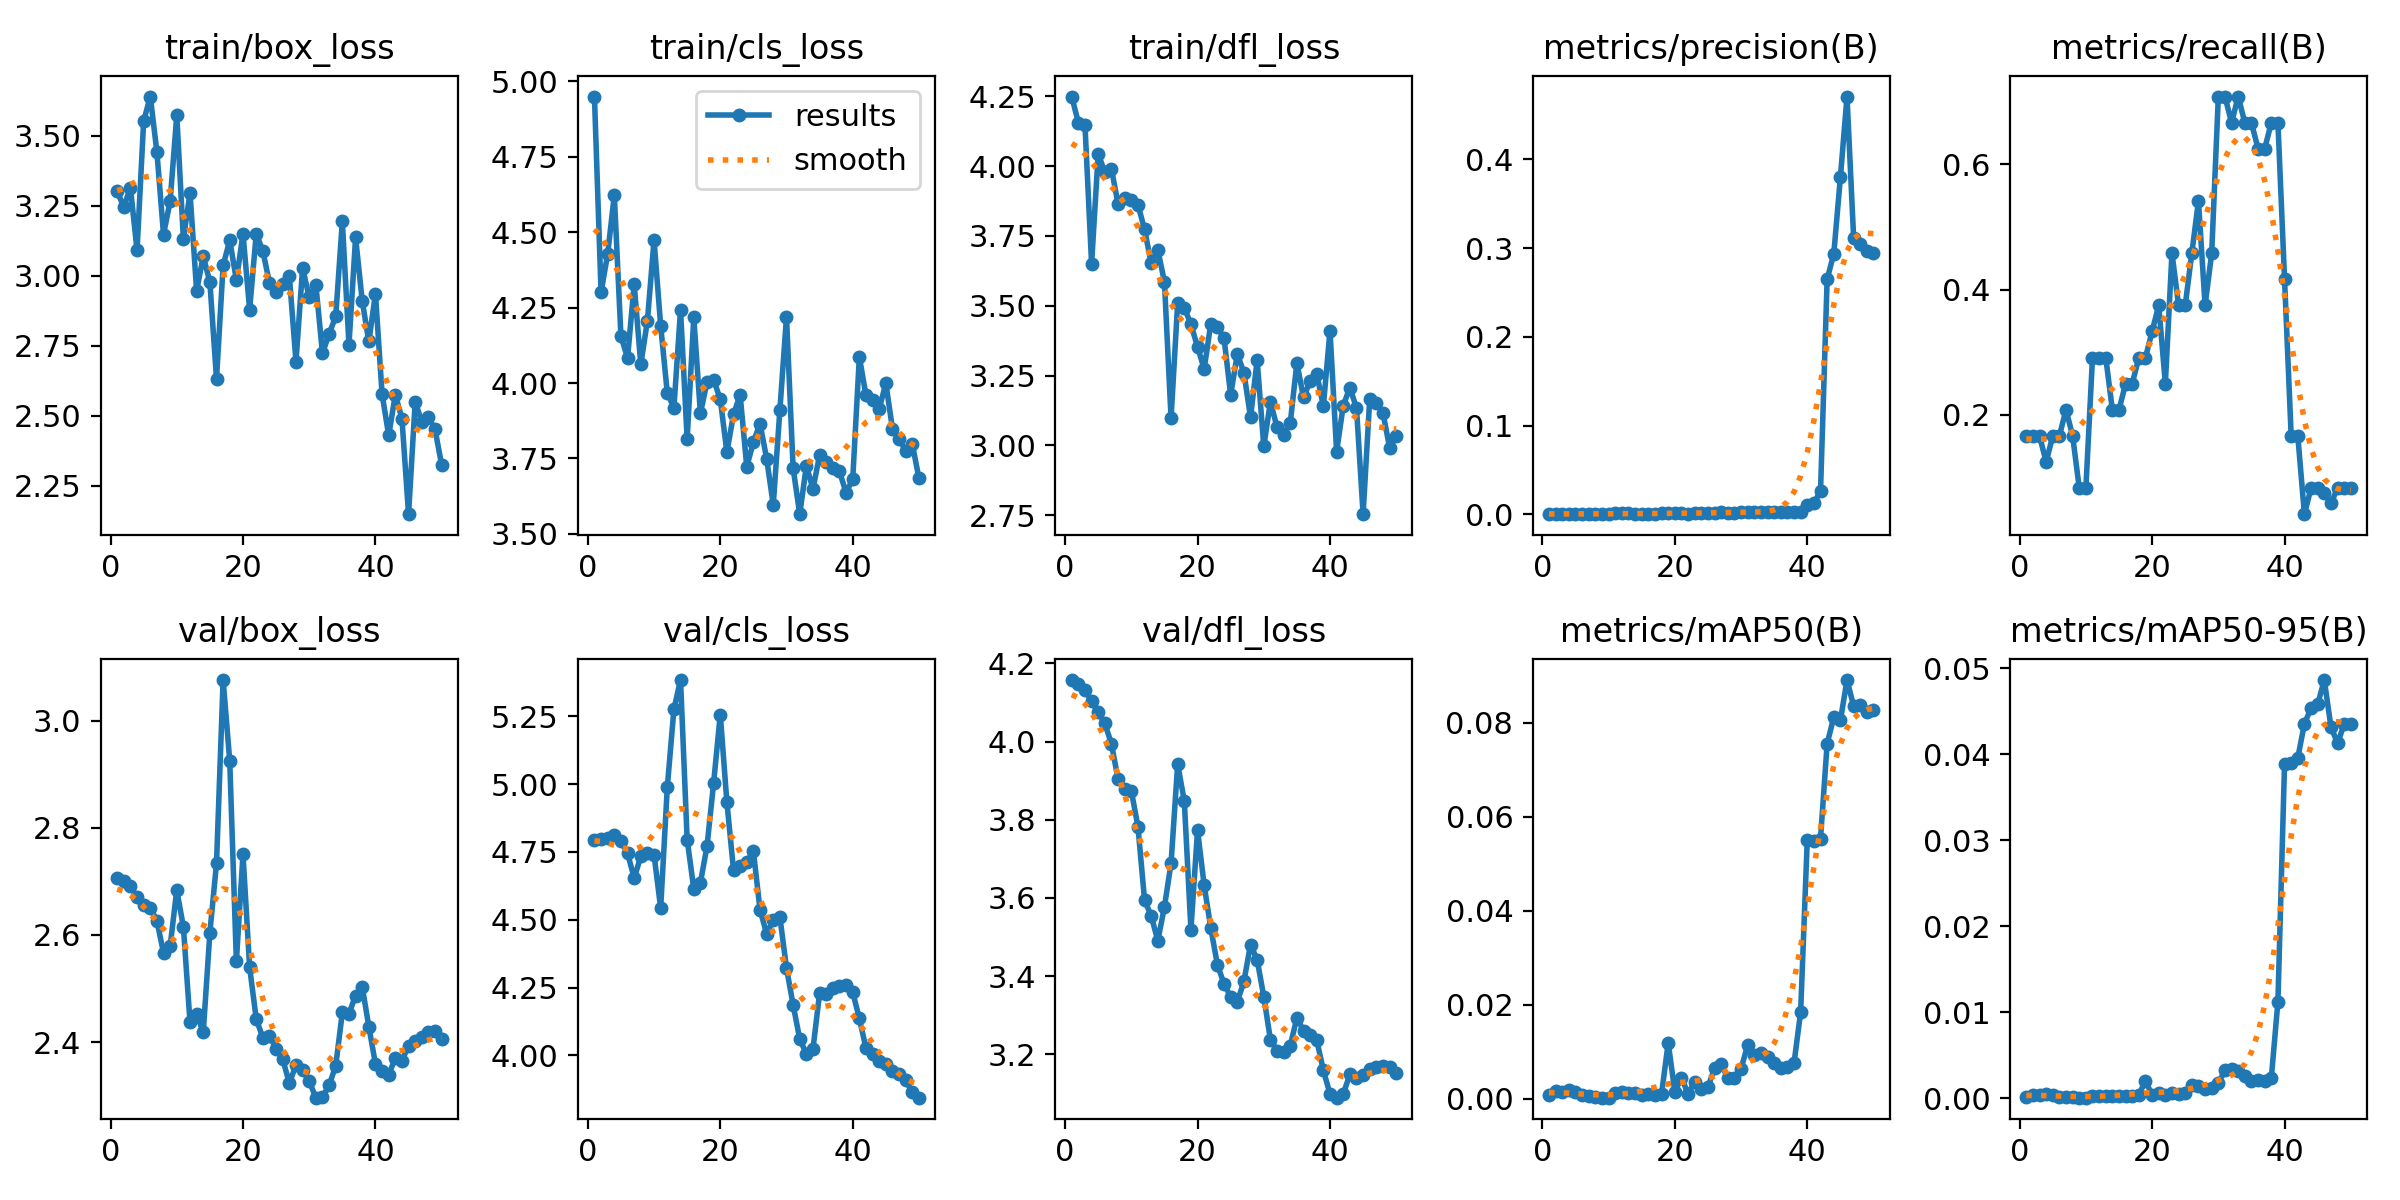

The data file committed next to this chart (first rows):
epoch, time, train/box_loss, train/cls_loss, train/dfl_loss, metrics/precision(B), metrics/recall(B), metrics/mAP50(B), metrics/mAP50-95(B), val/box_loss, val/cls_loss, val/dfl_loss, lr/pg0, lr/pg1, lr/pg2
1, 24.4, 3.303, 4.949, 4.249, 0.0007, 0.1667, 0.00074, 0.00016, 2.707, 4.795, 4.157, 0.00016, 0.00016, 0.00016
2, 53.97, 3.245, 4.3, 4.156, 0.0007, 0.1667, 0.00159, 0.00037, 2.701, 4.799, 4.147, 0.0003333, 0.0003333, 0.0003333
3, 75.73, 3.315, 4.428, 4.148, 0.0007, 0.1667, 0.00147, 0.00034, 2.691, 4.802, 4.132, 0.0004994, 0.0004994, 0.0004994
4, 95.95, 3.091, 4.622, 3.65, 0.00053, 0.125, 0.00173, 0.00049, 2.671, 4.813, 4.103, 0.0006584, 0.0006584, 0.0006584
5, 116.6, 3.553, 4.155, 4.044, 0.0007, 0.1667, 0.0014, 0.00036, 2.655, 4.79, 4.075, 0.0008103, 0.0008103, 0.0008103
6, 137.9, 3.641, 4.082, 3.978, 0.0007, 0.1667, 0.00086, 0.00016, 2.651, 4.745, 4.046, 0.0009551, 0.0009551, 0.0009551
7, 161.2, 3.442, 4.327, 3.99, 0.00088, 0.2083, 0.00064, 0.00016, 2.626, 4.654, 3.994, 0.001093, 0.001093, 0.001093
8, 181.9, 3.148, 4.062, 3.864, 0.0007, 0.1667, 0.00041, 8e-05, 2.566, 4.734, 3.903, 0.001223, 0.001223, 0.001223
9, 202.7, 3.267, 4.206, 3.885, 0.00035, 0.08333, 0.00019, 4e-05, 2.579, 4.747, 3.878, 0.001347, 0.001347, 0.001347
10, 223.4, 3.574, 4.474, 3.88, 0.00035, 0.08333, 0.00019, 4e-05, 2.684, 4.74, 3.874, 0.001463, 0.001463, 0.001463
11, 243.9, 3.131, 4.189, 3.862, 0.00123, 0.2917, 0.00118, 0.00029, 2.615, 4.543, 3.782, 0.001572, 0.001572, 0.001572
12, 264.6, 3.296, 3.967, 3.773, 0.00123, 0.2917, 0.0013, 0.00026, 2.437, 4.988, 3.594, 0.001564, 0.001564, 0.001564
13, 285, 2.946, 3.918, 3.652, 0.00123, 0.2917, 0.00109, 0.00022, 2.452, 5.277, 3.554, 0.001525, 0.001525, 0.001525
14, 306.1, 3.07, 4.242, 3.7, 0.00088, 0.2083, 0.00109, 0.00023, 2.419, 5.384, 3.491, 0.001485, 0.001485, 0.001485
15, 326.5, 2.977, 3.814, 3.585, 0.00088, 0.2083, 0.0008, 0.00018, 2.605, 4.795, 3.577, 0.001446, 0.001446, 0.001446
16, 358.7, 2.631, 4.217, 3.097, 0.00105, 0.25, 0.0009, 0.00022, 2.734, 4.614, 3.689, 0.001406, 0.001406, 0.001406
17, 378.9, 3.037, 3.9, 3.511, 0.00105, 0.25, 0.00079, 0.00023, 3.075, 4.637, 3.942, 0.001366, 0.001366, 0.001366
18, 399, 3.127, 4.002, 3.493, 0.00123, 0.2917, 0.00101, 0.00034, 2.924, 4.772, 3.848, 0.001327, 0.001327, 0.001327
19, 419.7, 2.985, 4.01, 3.433, 0.00123, 0.2917, 0.01187, 0.00203, 2.551, 5.006, 3.519, 0.001287, 0.001287, 0.001287
20, 440.2, 3.15, 3.946, 3.352, 0.0014, 0.3333, 0.00144, 0.00031, 2.751, 5.257, 3.773, 0.001248, 0.001248, 0.001248
21, 461.2, 2.879, 3.771, 3.274, 0.00158, 0.375, 0.00445, 0.00061, 2.54, 4.933, 3.632, 0.001208, 0.001208, 0.001208
22, 482.1, 3.15, 3.896, 3.435, 0.00105, 0.25, 0.00103, 0.00031, 2.443, 4.684, 3.523, 0.001168, 0.001168, 0.001168
23, 510.5, 3.088, 3.96, 3.425, 0.00193, 0.4583, 0.00358, 0.00059, 2.408, 4.699, 3.429, 0.001129, 0.001129, 0.001129
24, 530.4, 2.974, 3.723, 3.383, 0.00158, 0.375, 0.00213, 0.00048, 2.412, 4.713, 3.38, 0.001089, 0.001089, 0.001089
25, 550.3, 2.944, 3.804, 3.18, 0.00158, 0.375, 0.00246, 0.00062, 2.388, 4.753, 3.348, 0.00105, 0.00105, 0.00105
26, 570.6, 2.969, 3.866, 3.327, 0.00193, 0.4583, 0.00644, 0.00152, 2.368, 4.537, 3.334, 0.00101, 0.00101, 0.00101
27, 591.3, 2.999, 3.75, 3.261, 0.00228, 0.5417, 0.0073, 0.00145, 2.324, 4.448, 3.387, 0.0009704, 0.0009704, 0.0009704
28, 611.5, 2.693, 3.597, 3.1, 0.00158, 0.375, 0.00437, 0.00102, 2.357, 4.498, 3.481, 0.0009308, 0.0009308, 0.0009308
29, 631.8, 3.028, 3.91, 3.305, 0.00193, 0.4583, 0.00446, 0.00111, 2.349, 4.51, 3.442, 0.0008912, 0.0008912, 0.0008912
30, 651.7, 2.922, 4.219, 2.996, 0.00298, 0.7083, 0.00634, 0.00171, 2.327, 4.322, 3.348, 0.0008516, 0.0008516, 0.0008516
31, 671.5, 2.969, 3.718, 3.156, 0.00298, 0.7083, 0.01136, 0.00324, 2.297, 4.186, 3.238, 0.000812, 0.000812, 0.000812
32, 691.4, 2.723, 3.566, 3.065, 0.00281, 0.6667, 0.00937, 0.0034, 2.298, 4.06, 3.21, 0.0007724, 0.0007724, 0.0007724
33, 711, 2.792, 3.726, 3.038, 0.00298, 0.7083, 0.00975, 0.00309, 2.32, 4.005, 3.207, 0.0007328, 0.0007328, 0.0007328
34, 730.6, 2.855, 3.649, 3.08, 0.00281, 0.6667, 0.0088, 0.00258, 2.356, 4.024, 3.223, 0.0006932, 0.0006932, 0.0006932
35, 750.4, 3.194, 3.762, 3.295, 0.00281, 0.6667, 0.00751, 0.00203, 2.456, 4.229, 3.293, 0.0006536, 0.0006536, 0.0006536
36, 770.5, 2.753, 3.737, 3.171, 0.00263, 0.625, 0.00642, 0.0021, 2.453, 4.227, 3.261, 0.000614, 0.000614, 0.000614
37, 790.1, 3.137, 3.719, 3.23, 0.00263, 0.625, 0.00672, 0.00199, 2.487, 4.25, 3.25, 0.0005744, 0.0005744, 0.0005744
38, 822.4, 2.911, 3.707, 3.255, 0.00281, 0.6667, 0.00752, 0.00232, 2.504, 4.254, 3.237, 0.0005348, 0.0005348, 0.0005348
39, 847.5, 2.765, 3.636, 3.141, 0.00281, 0.6667, 0.01847, 0.01123, 2.429, 4.259, 3.159, 0.0004952, 0.0004952, 0.0004952
40, 870.6, 2.936, 3.682, 3.411, 0.01057, 0.4167, 0.05509, 0.03891, 2.36, 4.233, 3.099, 0.0004556, 0.0004556, 0.0004556
41, 891.9, 2.578, 4.086, 2.977, 0.01329, 0.1667, 0.05478, 0.03897, 2.345, 4.136, 3.09, 0.000416, 0.000416, 0.000416
42, 912.3, 2.429, 3.959, 3.142, 0.02601, 0.1667, 0.05538, 0.03959, 2.339, 4.026, 3.099, 0.0003764, 0.0003764, 0.0003764
43, 932.1, 2.575, 3.943, 3.207, 0.2651, 0.04167, 0.07558, 0.04357, 2.371, 4.004, 3.149, 0.0003368, 0.0003368, 0.0003368
44, 951.8, 2.49, 3.914, 3.134, 0.2934, 0.08333, 0.08121, 0.04537, 2.366, 3.978, 3.139, 0.0002972, 0.0002972, 0.0002972
45, 971.6, 2.148, 3.999, 2.753, 0.3797, 0.08333, 0.08053, 0.04583, 2.393, 3.967, 3.149, 0.0002576, 0.0002576, 0.0002576
46, 991.5, 2.549, 3.848, 3.167, 0.4708, 0.07604, 0.08913, 0.04865, 2.401, 3.941, 3.163, 0.000218, 0.000218, 0.000218
47, 1012, 2.478, 3.815, 3.152, 0.3119, 0.05886, 0.08358, 0.04323, 2.409, 3.932, 3.169, 0.0001784, 0.0001784, 0.0001784
48, 1034, 2.494, 3.774, 3.116, 0.3043, 0.08333, 0.08387, 0.04128, 2.419, 3.907, 3.17, 0.0001388, 0.0001388, 0.0001388
49, 1055, 2.451, 3.798, 2.992, 0.2964, 0.08333, 0.08235, 0.0435, 2.42, 3.864, 3.167, 9.92e-05, 9.92e-05, 9.92e-05
50, 1076, 2.323, 3.684, 3.033, 0.2944, 0.08333, 0.08282, 0.04359, 2.406, 3.844, 3.152, 5.96e-05, 5.96e-05, 5.96e-05
